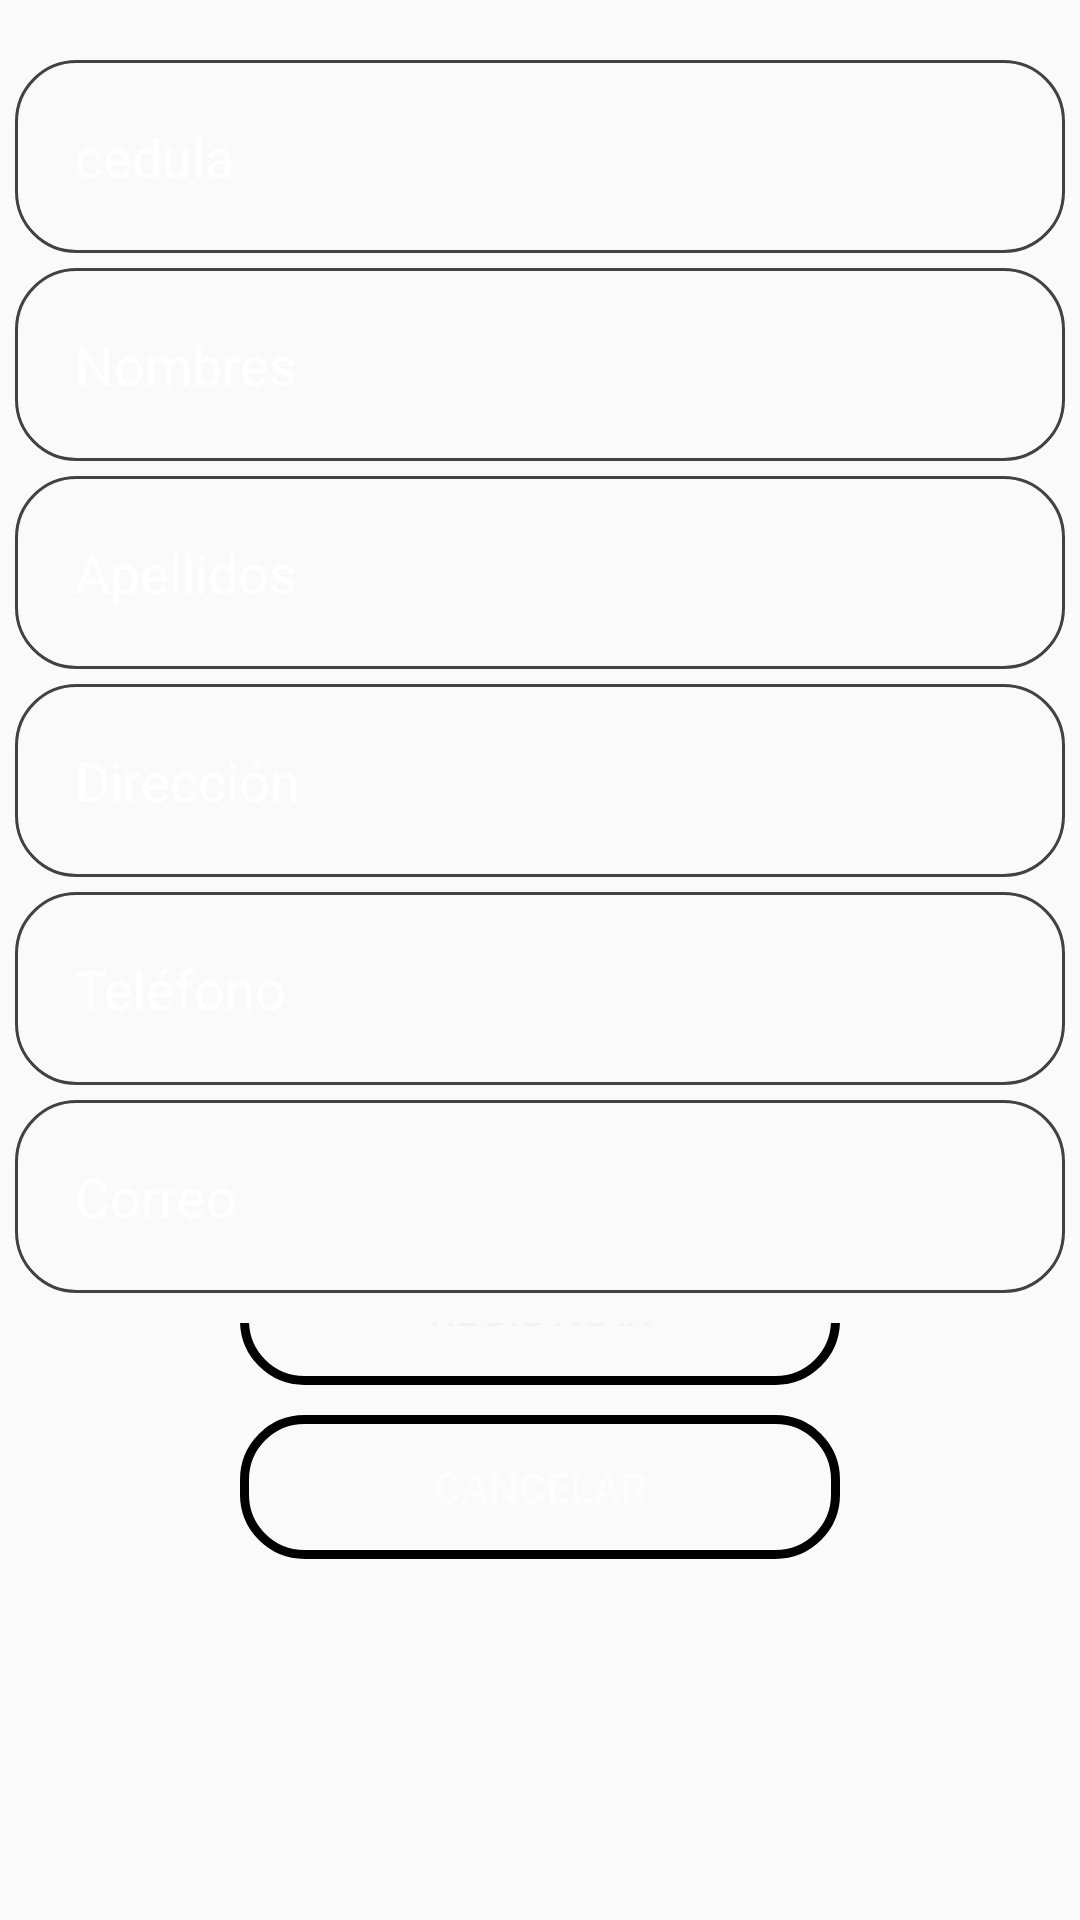

Here is an Android app screen rendered from its layout file. Give the layout XML and the strings, colors and styles it references.
<!-- AndroidManifest.xml: application theme Theme.AppCompat.Light.NoActionBar -->
<!-- res/layout/activity_registro.xml -->
<?xml version="1.0" encoding="utf-8"?>
<LinearLayout xmlns:android="http://schemas.android.com/apk/res/android"
    xmlns:app="http://schemas.android.com/apk/res-auto"
    xmlns:tools="http://schemas.android.com/tools"
    android:layout_width="match_parent"
    android:layout_height="match_parent"
    android:orientation="vertical"
    tools:context=".registro">

    <FrameLayout
        android:layout_width="match_parent"
        android:layout_height="match_parent">

        <ImageView
            android:id="@+id/imageView4"
            android:layout_width="match_parent"
            android:layout_height="wrap_content"
            android:scaleType="centerCrop"
            app:srcCompat="@drawable/fondoxd" />

        <LinearLayout
            android:layout_width="match_parent"
            android:layout_height="match_parent"
            android:gravity="center"
            android:orientation="vertical">

            <EditText
                android:id="@+id/txt_codigo_producto"
                android:layout_width="350dp"
                android:layout_height="wrap_content"
                android:layout_marginTop="20dp"
                android:background="@drawable/border_datos"
                android:ems="10"
                android:hint="cedula"
                android:inputType="number"
                android:padding="20dp"
                android:textColor="@color/Border_Button_loby"
                android:textColorHint="#FFFFFF" />

            <EditText
                android:id="@+id/txt_nombre_producto"
                android:layout_width="350dp"
                android:layout_height="wrap_content"
                android:layout_marginTop="5dp"
                android:background="@drawable/border_datos"
                android:ems="10"
                android:hint="Nombres"
                android:inputType="textPersonName"
                android:padding="20dp"
                android:textColor="@color/Border_Button_loby"
                android:textColorHint="#FFFFFF" />

            <EditText
                android:id="@+id/txt_precio_producto"
                android:layout_width="350dp"
                android:layout_height="wrap_content"
                android:layout_marginTop="5dp"
                android:background="@drawable/border_datos"
                android:ems="10"
                android:hint="Apellidos"
                android:inputType="textPersonName"
                android:padding="20dp"
                android:textColor="@color/Border_Button_loby"
                android:textColorHint="#FFFFFF" />

            <EditText
                android:id="@+id/txt_stock_producto"
                android:layout_width="350dp"
                android:layout_height="wrap_content"
                android:layout_marginTop="5dp"
                android:background="@drawable/border_datos"
                android:ems="10"
                android:hint="Dirección"
                android:inputType="textPersonName"
                android:padding="20dp"
                android:textColor="@color/Border_Button_loby"
                android:textColorHint="#FFFFFF" />

            <EditText
                android:id="@+id/txt_telefono"
                android:layout_width="350dp"
                android:layout_height="wrap_content"
                android:layout_marginTop="5dp"
                android:background="@drawable/border_datos"
                android:ems="10"
                android:hint="Teléfono"
                android:inputType="number"
                android:padding="20dp"
                android:textColor="@color/Border_Button_loby"
                android:textColorHint="#FFFFFF" />

            <EditText
                android:id="@+id/txt_correo"
                android:layout_width="350dp"
                android:layout_height="wrap_content"
                android:layout_marginTop="5dp"
                android:layout_marginBottom="10dp"
                android:background="@drawable/border_datos"
                android:ems="10"
                android:hint="Correo"
                android:inputType="textEmailAddress"
                android:padding="20dp"
                android:textColor="@color/Border_Button_loby"
                android:textColorHint="#FFFFFF" />

            <LinearLayout
                android:layout_width="match_parent"
                android:layout_height="match_parent"
                android:gravity="center"
                android:orientation="vertical">

                <Button
                    android:id="@+id/btn_registrarse"
                    android:layout_width="200dp"
                    android:layout_height="50dp"
                    android:layout_marginTop="-100dp"
                    android:background="@drawable/border_button"
                    android:text="Registrar"
                    android:textColor="#F4F3F3" />

                <Button
                    android:id="@+id/btn_cancelar_registro"
                    android:layout_width="200dp"
                    android:layout_height="wrap_content"
                    android:layout_marginTop="10dp"
                    android:background="@drawable/border_button"
                    android:text="Cancelar"
                    android:textColor="#FDFDFD" />
            </LinearLayout>

        </LinearLayout>
    </FrameLayout>

</LinearLayout>
<!-- resources referenced by this layout -->
<resources>
  <color name="Border_Button_loby">#839192</color>
  <!-- drawable border_button (drawable) -->
  <?xml version="1.0" encoding="utf-8"?>
  <shape xmlns:android="http://schemas.android.com/apk/res/android">
      <corners
          android:radius="20dp"
          />
      <stroke
          android:width="3dp"
          android:color="@color/black"/>
  
  
  </shape>
  <!-- drawable border_datos (drawable) -->
  <?xml version="1.0" encoding="utf-8"?>
  <shape xmlns:android="http://schemas.android.com/apk/res/android">
      <corners
          android:radius="20dp"
          />
      <stroke
          android:width="1dp"
          android:color="@color/cardview_dark_background"/>
  
  </shape>
  <color name="black">#FF000000</color>
</resources>
